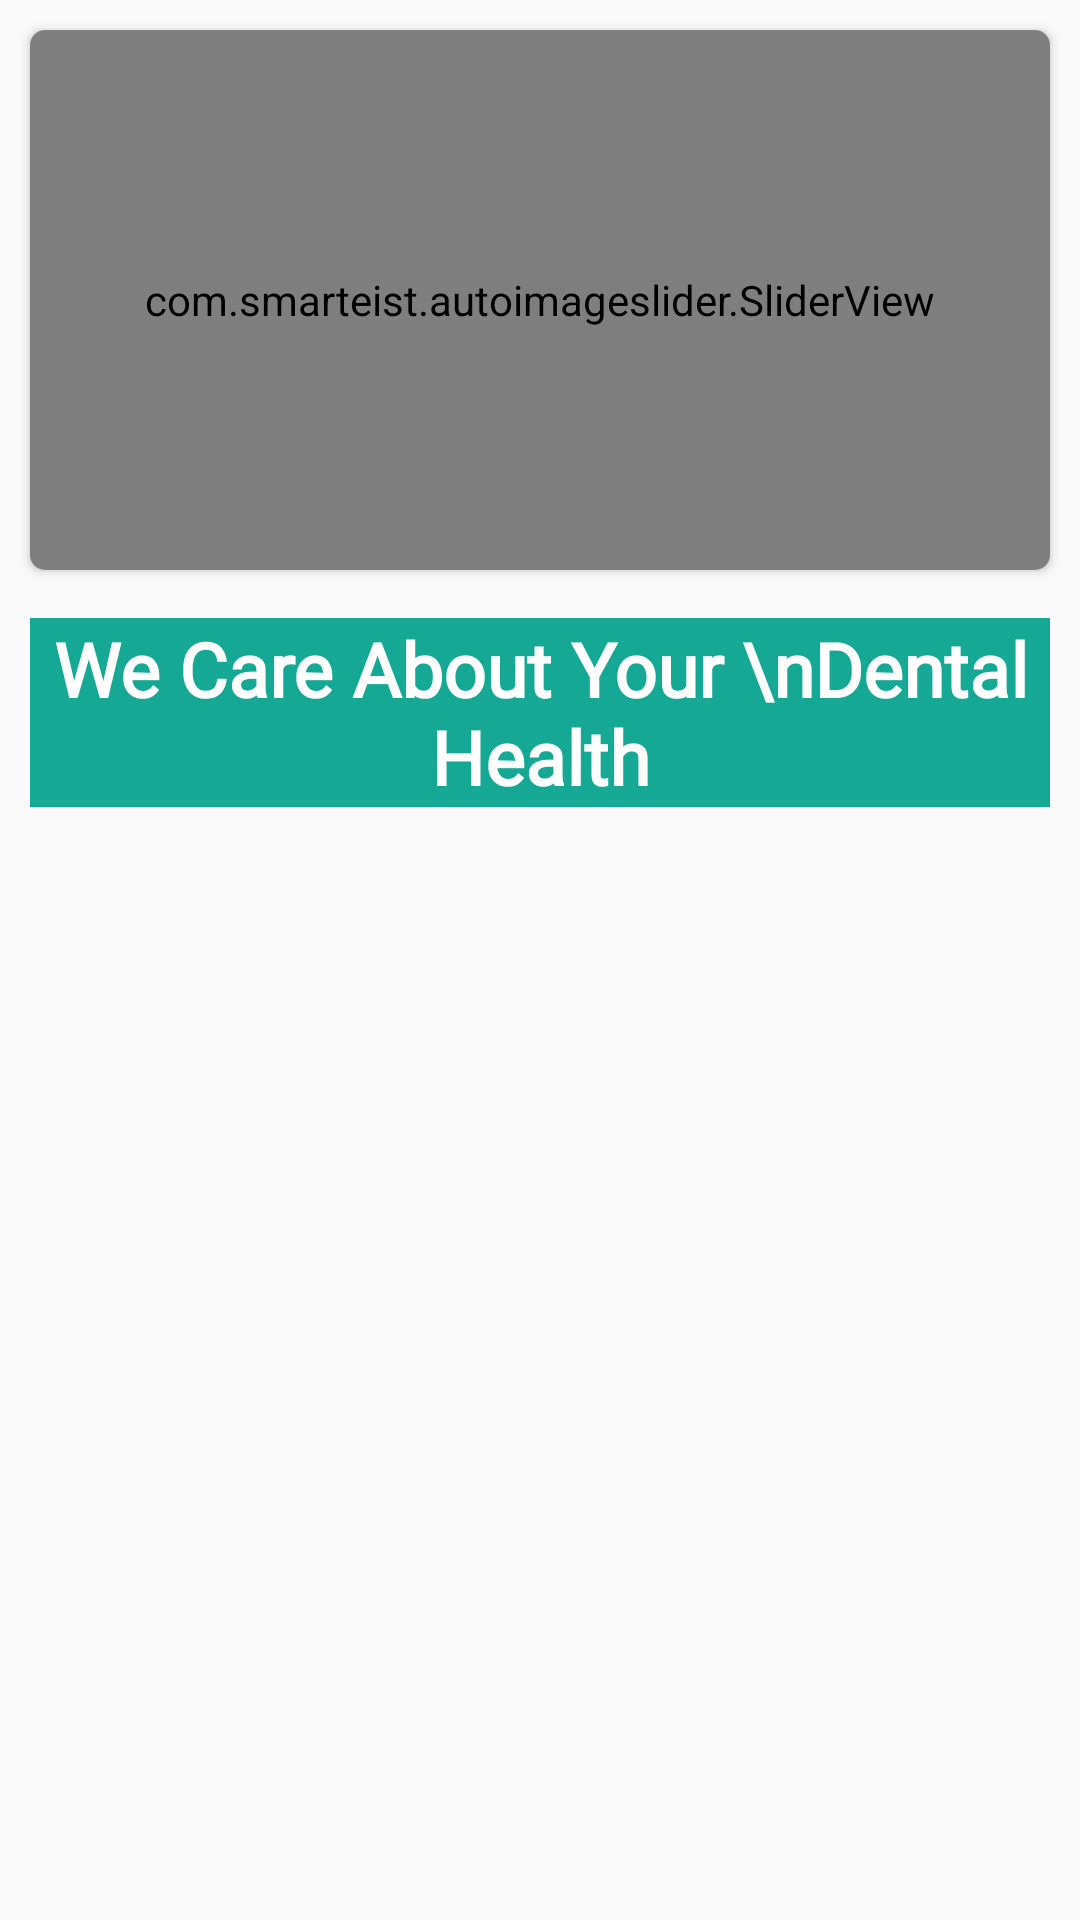

Here is an Android app screen rendered from its layout file. Give the layout XML and the strings, colors and styles it references.
<!-- AndroidManifest.xml: activity theme AppTheme.NoActionBar -->
<!-- res/layout/fragment_home.xml -->
<?xml version="1.0" encoding="utf-8"?>
<ScrollView xmlns:android="http://schemas.android.com/apk/res/android"
    xmlns:app="http://schemas.android.com/apk/res-auto"
    android:layout_width="fill_parent"
    android:layout_height="fill_parent"
    android:orientation="vertical">

    <LinearLayout
        android:layout_width="match_parent"
        android:layout_height="match_parent"
        android:orientation="vertical">

        <androidx.cardview.widget.CardView
            android:layout_width="match_parent"
            android:layout_height="wrap_content"
            android:layout_marginLeft="10dp"
            android:layout_marginRight="10dp"
            android:layout_marginTop="10dp"
            android:elevation="15dp"
            app:cardCornerRadius="5dp">

            <com.smarteist.autoimageslider.SliderView
                android:id="@+id/imageSlider"
                android:layout_width="match_parent"
                android:layout_height="180dp"
                app:layout_constraintEnd_toEndOf="parent"
                app:layout_constraintStart_toStartOf="parent"
                app:layout_constraintTop_toTopOf="parent"
                app:sliderAnimationDuration="600"
                app:sliderAutoCycleDirection="back_and_forth"
                app:sliderAutoCycleEnabled="true"
                app:sliderCircularHandlerEnabled="true"
                app:sliderIndicatorAnimationDuration="600"
                app:sliderIndicatorGravity="center_horizontal|bottom"
                app:sliderIndicatorMargin="15dp"
                app:sliderIndicatorOrientation="horizontal"
                app:sliderIndicatorPadding="3dp"
                app:sliderIndicatorRadius="2dp"
                app:sliderIndicatorSelectedColor="#5A5A5A"
                app:sliderIndicatorUnselectedColor="#FFF"
                app:sliderScrollTimeInSec="1"
                app:sliderStartAutoCycle="true" />
        </androidx.cardview.widget.CardView>


        

        <androidx.appcompat.widget.AppCompatTextView
            android:layout_width="match_parent"
            android:layout_height="wrap_content"
            android:layout_marginLeft="10dp"
            android:layout_marginTop="16dp"
            android:layout_marginRight="10dp"
            android:background="@color/dot_dark_screen2"
            android:fontFamily="@font/amaranth"
            android:gravity="center"
            android:text="We Care About Your \nDental Health"
            android:textColor="@color/white"
            android:textSize="25dp"
            android:textStyle="bold" />

        <androidx.recyclerview.widget.RecyclerView
            android:id="@+id/recyclerview"
            android:layout_width="match_parent"
            android:layout_height="wrap_content"
            android:layout_marginTop="10dp"
            />





    </LinearLayout>

</ScrollView>
<!-- resources referenced by this layout -->
<resources>
  <color name="dot_dark_screen2">#14a895</color>
  <color name="white">#ffffff</color>
  <!-- drawable home_bg1: png bitmap (drawable, 822880 bytes) -->
  <style name="AppTheme.NoActionBar">
          <item name="windowActionBar">false</item>
          <item name="windowNoTitle">true</item>
      </style>
</resources>
